Labelled photos from "betel_dataset", an image-classification folder in BANUKABHANUTEJA/betel-leaf-disease-classification-main. The possible labels are: anthracnose, healthy leaf, leaf rot, leaf spot, bacterial leaf.

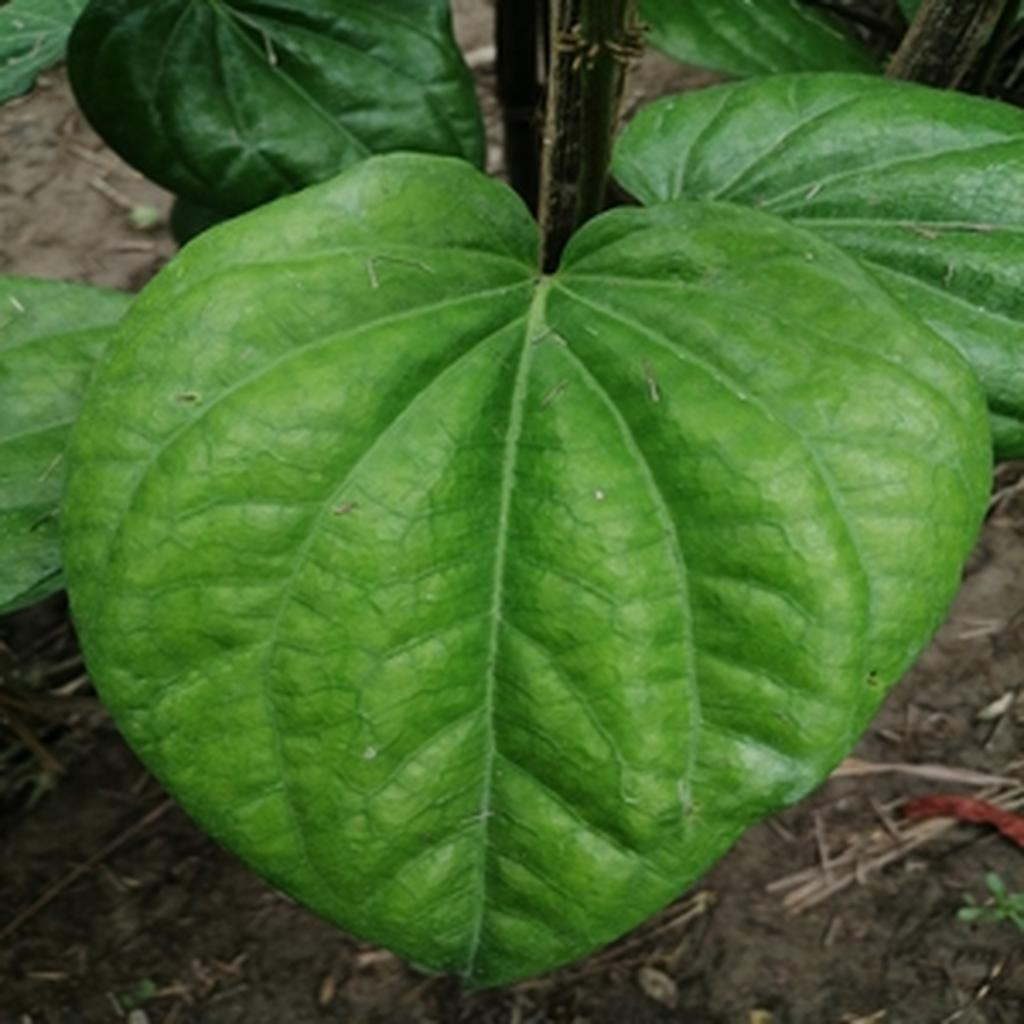
Label: healthy leaf

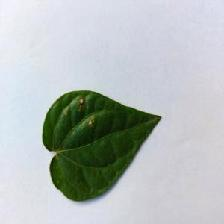
Label: anthracnose

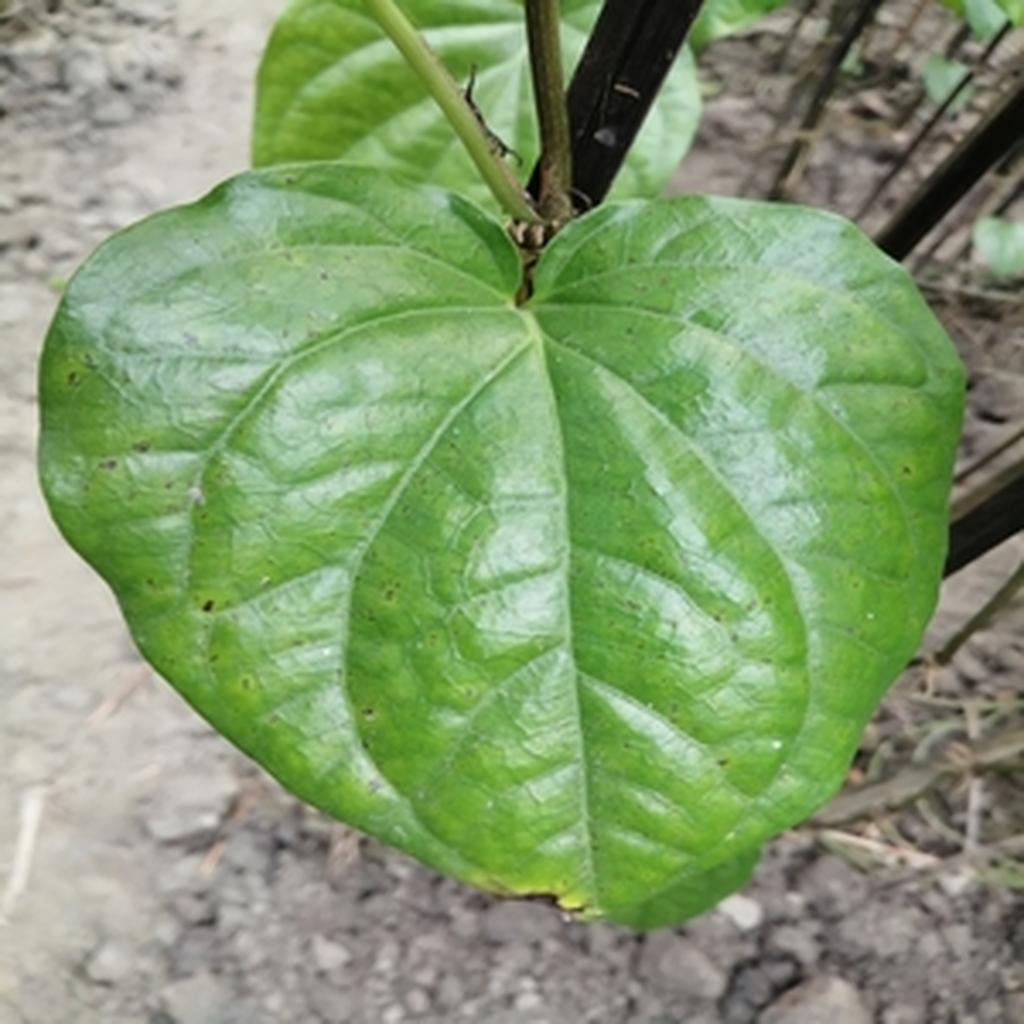
Label: leaf rot

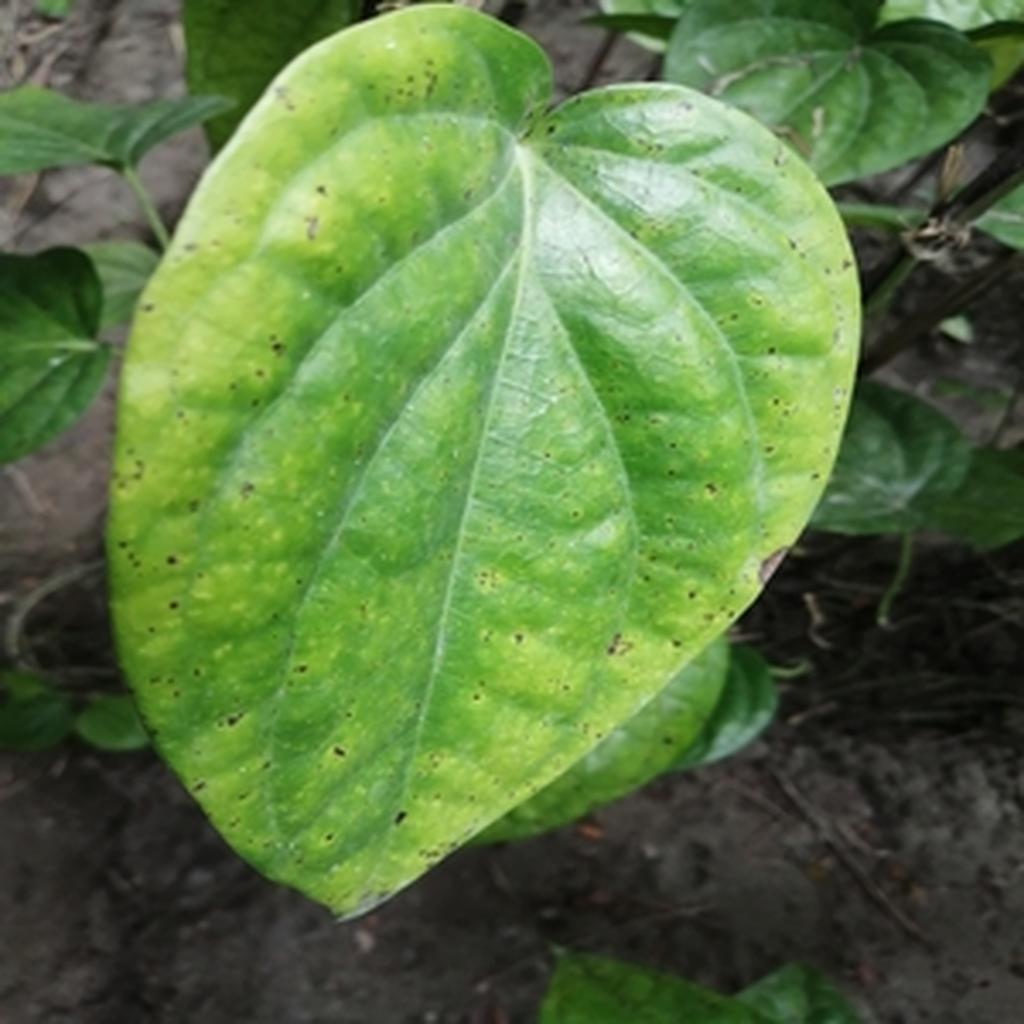
Label: leaf spot

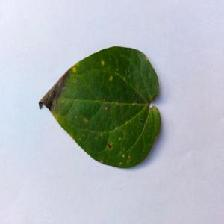
Label: anthracnose

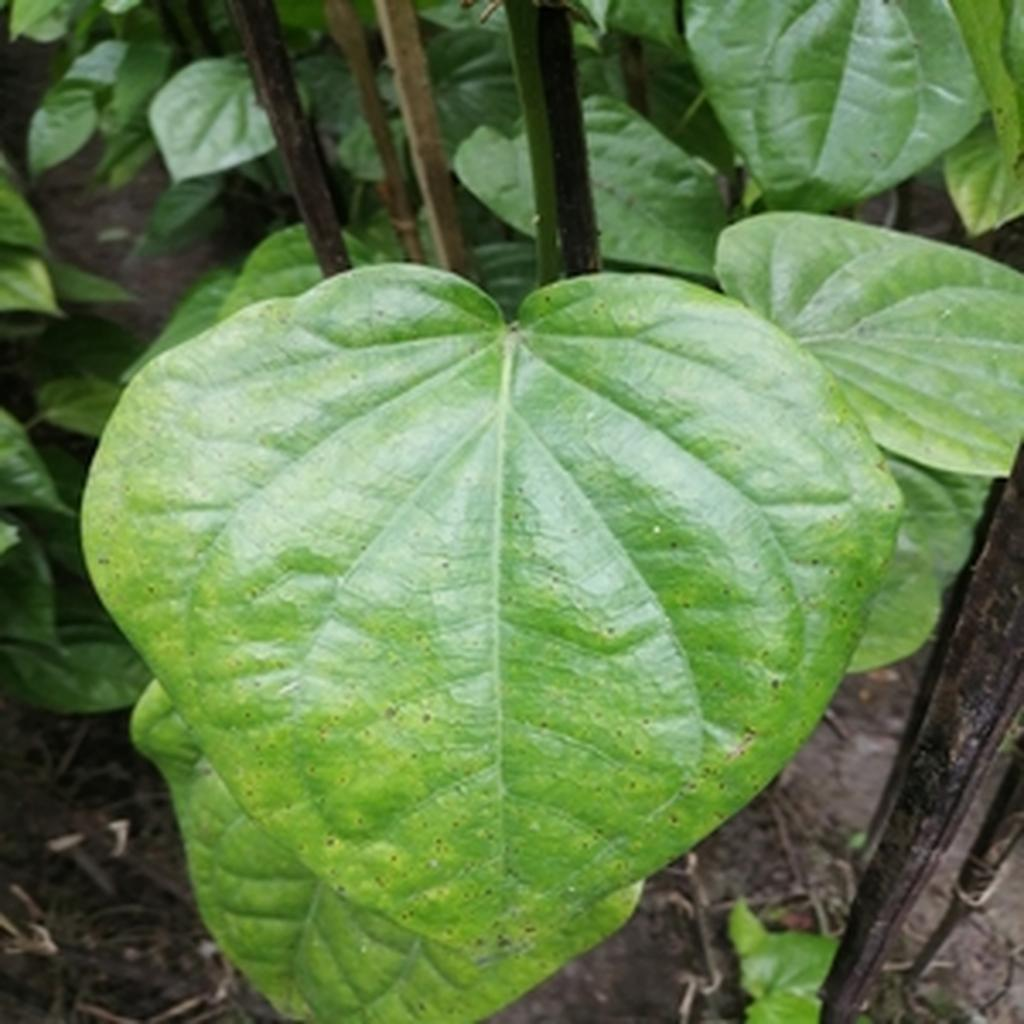
Label: leaf spot
